Run: headless pygame with SDL's dummy video driver; simulated clock (each Clock.tick advances the game by its frame time, no real sleeping); random seed 0; keys injected as events and as key.get_pressed() state; mouse plan: one left click at the window centre at the start of phase 2, then a move to the lower-right quarter at the start of phase 3.
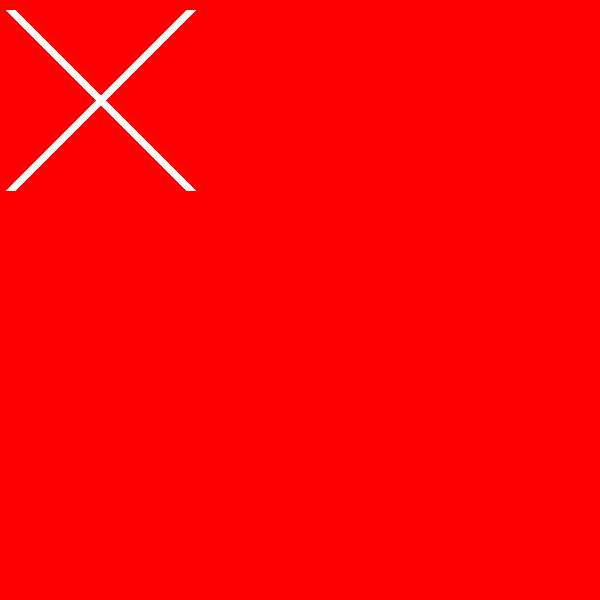
Frame 1 of 4 · flips 1–60 · no input
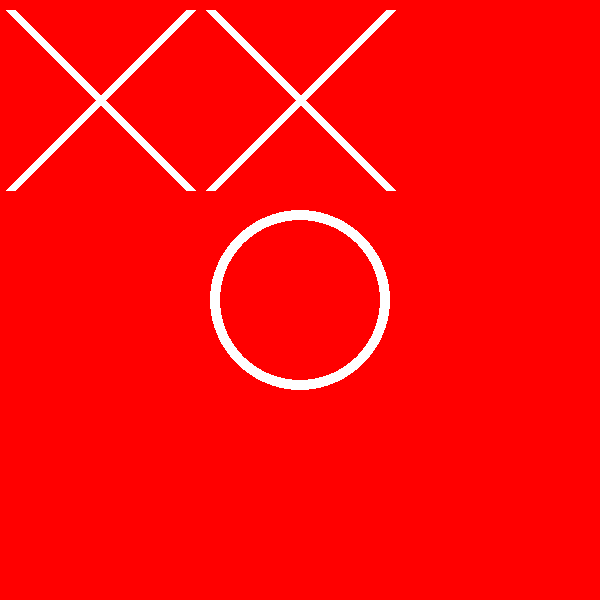
Frame 2 of 4 · flips 61–180 · clicked the window centre · tapped SPACE, RETURN · held RIGHT (→), D
Frame 3 of 4 · flips 181–300 · moved the mouse to the lower-right quarter · held DOWN (↓), S · screen unchanged from frame 2, image omitted
Frame 4 of 4 · flips 301–420 · held LEFT (←), A, UP (↑), W · screen unchanged from frame 3, image omitted

The pygame program that drew these frames:

import pygame
pygame.init()

screen_width, screen_height = 600, 600

win = pygame.display.set_mode((screen_width, screen_height))
clock = pygame.time.Clock()

board = [['', '', ''],
         ['', '', ''],
         ['', '', '']]
scores = {'x': 1, 'o': -1, 'tie': 0}
can_play = True
class box:
    def __init__(self):
        self.x = None
        self.y = None
        self.width = 200
        self.symbol = ''
        self.color = (255, 255, 255)
        self.margin = 10
        self.index = [0, 0]
        self.num = 0
        self.clicked = False

    def draw(self, window, x, y):
        self.x = x
        self.y = y
        row, col = self.index
        pygame.draw.rect(window, (255, 0, 0), (x, y, self.width, self.width))
        if board[row][col] == 'x':
            pygame.draw.line(window, self.color, (x + self.margin, y + self.margin), (x + self.width - self.margin, y + self.width - self.margin), 10)
            pygame.draw.line(window, self.color, (x + self.width - self.margin, y + self.margin), (x + self.margin, y + self.width - self.margin), 10)
        elif board[row][col] == 'o':
            pygame.draw.circle(window, self.color, (self.x + (self.width // 2), self.y + (self.width // 2)), (self.width // 2) - self.margin, 10)

    def click(self, pos, turns):
        mx, my = pos
        row, col = self.index
        if not self.clicked:
            if self.x <= mx <= self.x + self.width:
                if self.y <= my <= self.y + self.width:
                    if len(turns) % 2 == 0:
                        board[row][col] = 'o'
                    turns.append(1)
                    self.clicked = True
def computer_click(boxes, turn):
    if not len(turn) % 2 == 0:
        choice = 0
        current_box = 0
        bestScore = -9999
        bestMove = []
        for row in range(len(board)):
            for col in range(len(board[0])):
                choice += 1
                if board[row][col] == '':
                    board[row][col] = 'x'
                    score = minimax(0, False, boxes)
                    board[row][col] = ''
                    if score > bestScore:
                        current_box = choice
                        bestMove = [row, col]
                        bestScore = score
        turn.append(1)
        board[bestMove[0]][bestMove[1]] = 'x'
        boxes[current_box - 1].clicked = True
        if check_winner(board):
            can_play = False



def check_winner(board):
    if ['x', 'x', 'x'] in board:
        return 'x'
    if ['o', 'o', 'o'] in board:
        return 'o'
    if board[0][0] == 'x' and board[1][1] == 'x' and board[2][2] == 'x':
        return 'x'
    if board[0][2] == 'x' and board[1][1] == 'x' and board[2][0] == 'x':
        return 'x'

    if board[0][0] == 'o' and board[1][1] == 'o' and board[2][2] == 'o':
        return 'o'
    if board[0][2] == 'o' and board[1][1] == 'o' and board[2][0] == 'o':
        return 'o'
    every_cell = 0
    for col in range(len(board)):
        xs = 0
        os = 0
        for row in range(len(board[0])):
            if board[row][col] == 'x':
                every_cell += 1
                xs += 1
            if xs == 3:
                return 'x'
            if board[row][col] == 'o':
                every_cell += 1
                os += 1
            if os == 3:
                return 'o'
    if every_cell == 9:
        return 'tie'


def minimax(depth, isMaximizing, boxes):
    # print(x, o)
    result = check_winner(board)
    if result:
        return scores[result]
    if isMaximizing:
        bestScore = -999
        for row in range(len(board)):
            for col in range(len(board[0])):
                if board[row][col] == '':
                    board[row][col] = 'x'
                    score = minimax(depth + 1, False, boxes)
                    board[row][col] = ''
                    bestScore = max(score, bestScore)
        return bestScore
    else:
        bestScore = 999
        for row in range(len(board)):
            for col in range(len(board[0])):
                if board[row][col] == '':
                    board[row][col] = 'o'
                    score = minimax(depth + 1, True, boxes)
                    board[row][col] = ''
                    bestScore = min(score, bestScore)
        return bestScore


def draw_boxes(boxes):
    cols = 0
    row = 0
    x = 0
    y = 0
    for i, bx in enumerate(boxes):
        bx.draw(win, x, y)
        bx.index = [row, cols]
        bx.num = i + 1
        x += bx.width
        cols += 1
        if cols % 3 == 0 and cols != 0:
            y += bx.width
            row += 1
            x = 0
            cols = 0


def RedrawGameWindow(boxes):
    win.fill(0)
    draw_boxes(boxes)
    pygame.display.update()


def main():
    global can_play
    running = True
    boxes = [box() for _ in range(9)]
    turn = [1]
    while running:
        RedrawGameWindow(boxes)
        clock.tick(30)
        for event in pygame.event.get():
            if event.type == pygame.QUIT:
                running = False
        pos = pygame.mouse.get_pos()
        m = pygame.mouse.get_pressed()
        if not len(turn) % 2 == 0 and can_play:
            computer_click(boxes, turn)
        if m[0]:
            if can_play:
                for bx in boxes:
                    bx.click(pos, turn)
                if check_winner(board):
                    can_play = False

main()
